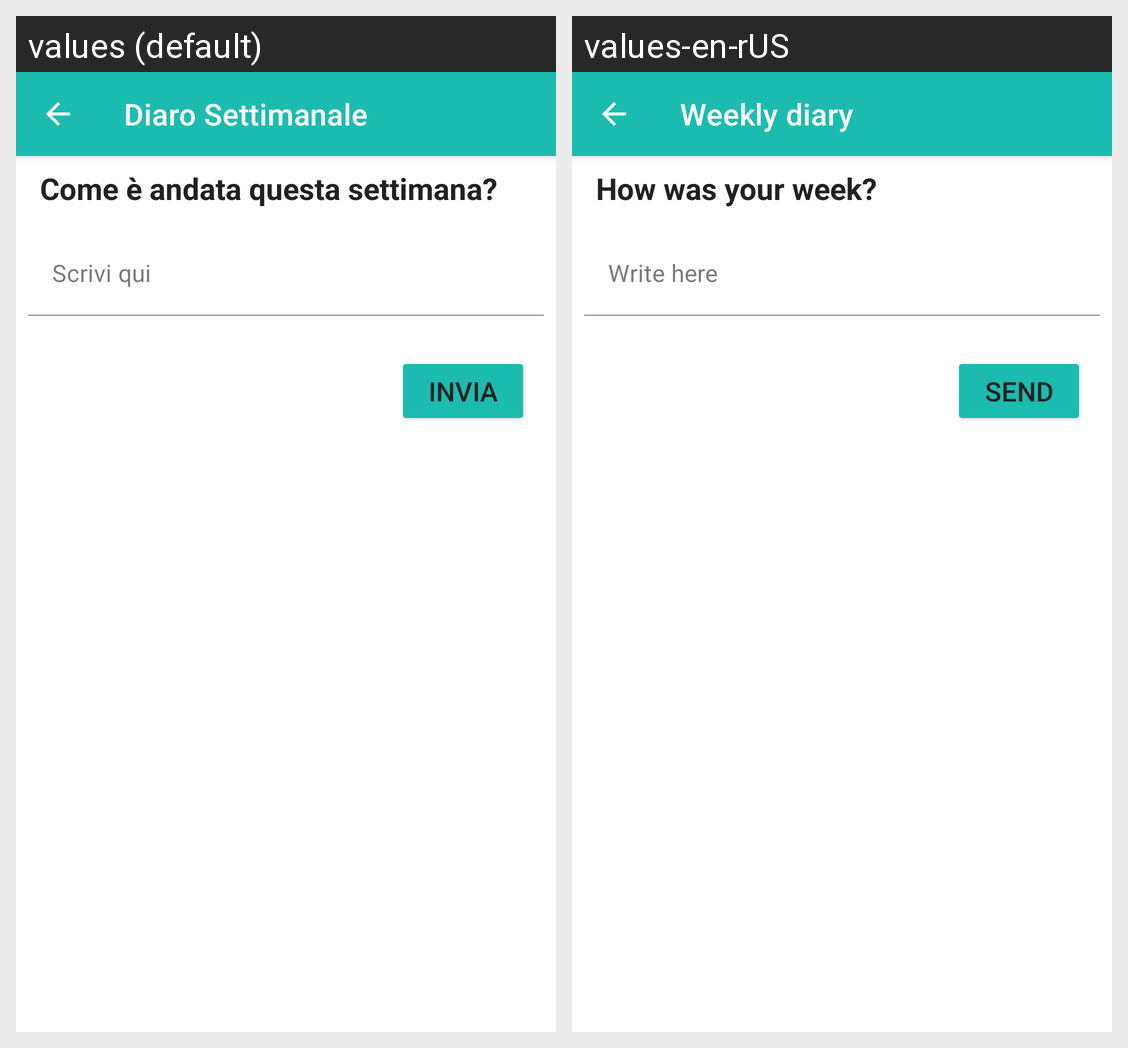

Translations of the strings shown on this Android screen, per locale in the grid:
Android screen res/layout/paziente_diariosettimanale.xml rendered under 2 locales, left to right: values (default), values-en-rUS. Device: Nexus 5 (rendered at 1080×1920; each locale shown at half size, 540×960, under a caption strip naming it); theme Theme.FiitApp.
Strings drawn on this screen, with the default value and each locale's value (text and hints the layout hard-codes, and strings that could not be matched under every locale, appear in the picture but are not listed):

hp_diario
  values: Diaro Settimanale
  values-en-rUS: Weekly diary

titoloDiario
  values: Come è andata questa settimana?
  values-en-rUS: How was your week?

testoDiario
  values: Scrivi qui
  values-en-rUS: Write here

btn_invia
  values: Invia
  values-en-rUS: Send
